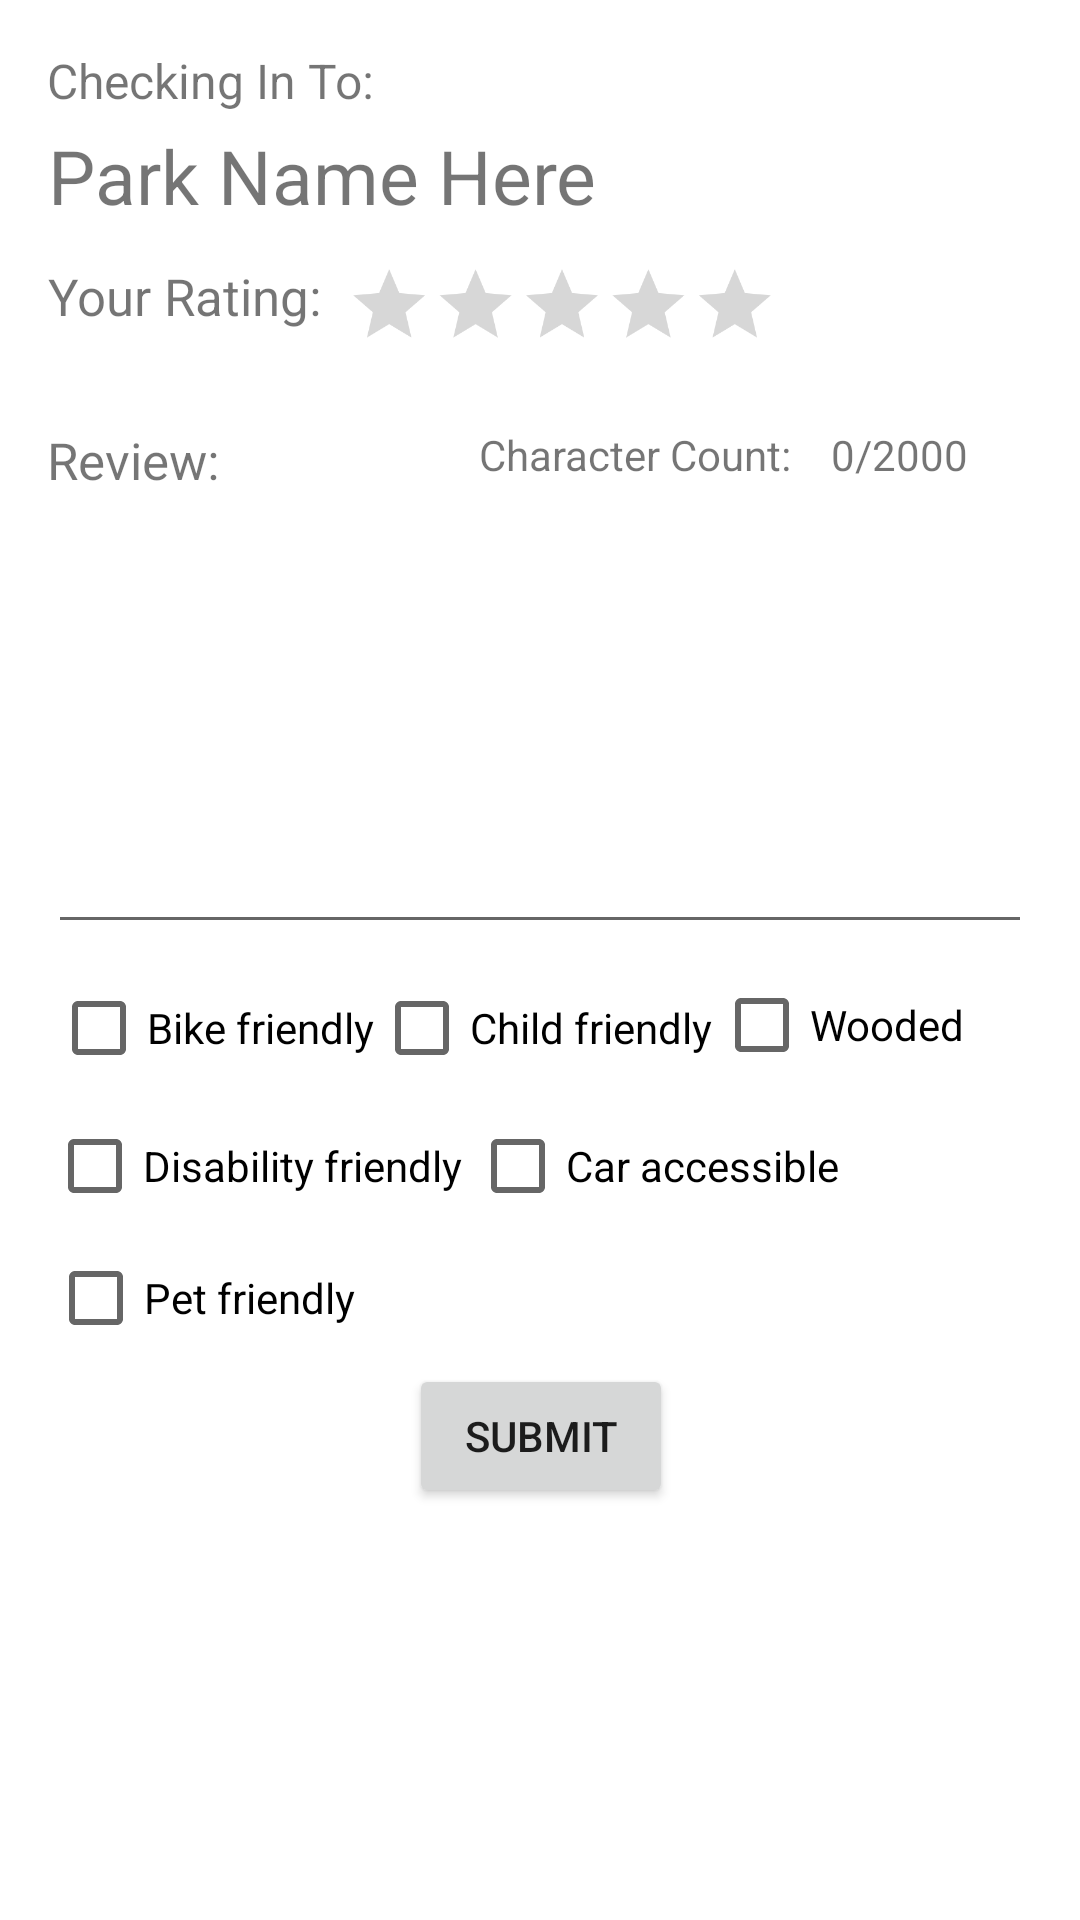

Write the Android layout XML for this screen, with the resource values it uses.
<!-- AndroidManifest.xml: application theme Theme.UPark -->
<!-- res/layout/activity_check_in.xml -->
<?xml version="1.0" encoding="utf-8"?>
<androidx.constraintlayout.widget.ConstraintLayout xmlns:android="http://schemas.android.com/apk/res/android"
    xmlns:app="http://schemas.android.com/apk/res-auto"
    xmlns:tools="http://schemas.android.com/tools"
    android:layout_width="match_parent"
    android:layout_height="match_parent"
    tools:context=".CheckIn">

    <TextView
        android:id="@+id/checkInLabel"
        android:layout_width="wrap_content"
        android:layout_height="wrap_content"
        android:layout_marginTop="16dp"
        android:text="Checking In To:"
        android:textSize="16sp"
        app:layout_constraintEnd_toEndOf="parent"
        app:layout_constraintHorizontal_bias="0.063"
        app:layout_constraintStart_toStartOf="parent"
        app:layout_constraintTop_toTopOf="parent" />

    <TextView
        android:id="@+id/parkName"
        android:layout_width="wrap_content"
        android:layout_height="wrap_content"
        android:layout_marginTop="4dp"
        android:text="Park Name Here"
        android:textSize="25sp"
        app:layout_constraintEnd_toEndOf="parent"
        app:layout_constraintHorizontal_bias="0.09"
        app:layout_constraintStart_toStartOf="parent"
        app:layout_constraintTop_toBottomOf="@+id/checkInLabel" />

    <RatingBar
        android:id="@+id/ratingBar"
        android:layout_width="237dp"
        android:layout_height="43dp"
        android:layout_marginStart="8dp"
        android:scaleX="0.6"
        android:scaleY="0.6"
        android:transformPivotX="0dp"
        app:layout_constraintStart_toEndOf="@+id/ratingLabel"
        app:layout_constraintTop_toTopOf="@+id/ratingLabel" />

    <TextView
        android:id="@+id/ratingLabel"
        android:layout_width="wrap_content"
        android:layout_height="wrap_content"
        android:layout_marginStart="16dp"
        android:layout_marginTop="12dp"
        android:text="Your Rating:"
        android:textSize="17sp"
        app:layout_constraintStart_toStartOf="parent"
        app:layout_constraintTop_toBottomOf="@+id/parkName" />

    <TextView
        android:id="@+id/reviewLabel"
        android:layout_width="wrap_content"
        android:layout_height="wrap_content"
        android:layout_marginTop="32dp"
        android:text="Review:"
        android:textSize="17sp"
        app:layout_constraintEnd_toEndOf="parent"
        app:layout_constraintHorizontal_bias="0.052"
        app:layout_constraintStart_toStartOf="parent"
        app:layout_constraintTop_toBottomOf="@+id/ratingLabel" />

    <EditText
        android:id="@+id/reviewText"
        android:layout_width="328dp"
        android:layout_height="150dp"
        android:ems="10"
        android:gravity="start|top"
        android:inputType="textMultiLine"
        app:layout_constraintEnd_toEndOf="parent"
        app:layout_constraintStart_toStartOf="parent"
        app:layout_constraintTop_toBottomOf="@+id/reviewLabel" />

    <Button
        android:id="@+id/submitButton"
        android:layout_width="wrap_content"
        android:layout_height="wrap_content"
        android:onClick="submitPressed"
        android:text="Submit"
        app:layout_constraintBottom_toBottomOf="parent"
        app:layout_constraintEnd_toEndOf="parent"
        app:layout_constraintHorizontal_bias="0.501"
        app:layout_constraintStart_toStartOf="parent"
        app:layout_constraintTop_toBottomOf="@+id/carCheck"
        app:layout_constraintVertical_bias="0.243" />

    <TextView
        android:id="@+id/charLabel"
        android:layout_width="wrap_content"
        android:layout_height="wrap_content"
        android:text="Character Count:"
        app:layout_constraintEnd_toEndOf="parent"
        app:layout_constraintHorizontal_bias="0.475"
        app:layout_constraintStart_toEndOf="@+id/reviewLabel"
        app:layout_constraintTop_toTopOf="@+id/reviewLabel" />

    <TextView
        android:id="@+id/charLimit"
        android:layout_width="wrap_content"
        android:layout_height="wrap_content"
        android:text="0/2000"
        app:layout_constraintEnd_toEndOf="parent"
        app:layout_constraintHorizontal_bias="0.26"
        app:layout_constraintStart_toEndOf="@+id/charLabel"
        app:layout_constraintTop_toTopOf="@+id/charLabel" />

    <CheckBox
        android:id="@+id/treeCheck"
        android:layout_width="97dp"
        android:layout_height="46dp"
        android:text="Wooded"
        app:layout_constraintEnd_toEndOf="parent"
        app:layout_constraintHorizontal_bias="0.026"
        app:layout_constraintStart_toEndOf="@+id/childCheck"
        app:layout_constraintTop_toTopOf="@+id/childCheck" />

    <CheckBox
        android:id="@+id/abilityCheck"
        android:layout_width="141dp"
        android:layout_height="44dp"
        android:text="Disability friendly"
        app:layout_constraintEnd_toEndOf="parent"
        app:layout_constraintHorizontal_bias="0.072"
        app:layout_constraintStart_toStartOf="parent"
        app:layout_constraintTop_toBottomOf="@+id/bikeCheck" />

    <CheckBox
        android:id="@+id/petCheck"
        android:layout_width="141dp"
        android:layout_height="44dp"
        android:text="Pet friendly"
        app:layout_constraintEnd_toEndOf="parent"
        app:layout_constraintHorizontal_bias="0.073"
        app:layout_constraintStart_toStartOf="parent"
        app:layout_constraintTop_toBottomOf="@+id/abilityCheck" />

    <CheckBox
        android:id="@+id/carCheck"
        android:layout_width="141dp"
        android:layout_height="44dp"
        android:text="Car accessible"
        app:layout_constraintEnd_toEndOf="parent"
        app:layout_constraintHorizontal_bias="0.0"
        app:layout_constraintStart_toEndOf="@+id/abilityCheck"
        app:layout_constraintTop_toTopOf="@+id/abilityCheck" />

    <CheckBox
        android:id="@+id/bikeCheck"
        android:layout_width="wrap_content"
        android:layout_height="wrap_content"
        android:layout_marginTop="4dp"
        android:text="Bike friendly"
        app:layout_constraintEnd_toEndOf="parent"
        app:layout_constraintHorizontal_bias="0.067"
        app:layout_constraintStart_toStartOf="parent"
        app:layout_constraintTop_toBottomOf="@+id/reviewText" />

    <CheckBox
        android:id="@+id/childCheck"
        android:layout_width="wrap_content"
        android:layout_height="wrap_content"
        android:text="Child friendly"
        app:layout_constraintEnd_toEndOf="parent"
        app:layout_constraintHorizontal_bias="0.0"
        app:layout_constraintStart_toEndOf="@+id/bikeCheck"
        app:layout_constraintTop_toTopOf="@+id/bikeCheck" />
</androidx.constraintlayout.widget.ConstraintLayout>
<!-- resources referenced by this layout -->
<resources>
  <style name="Theme.UPark" parent="Theme.MaterialComponents.DayNight.DarkActionBar">
          
          <item name="colorPrimary">@color/purple_500</item>
          <item name="colorPrimaryVariant">@color/purple_700</item>
          <item name="colorOnPrimary">@color/white</item>
          
          <item name="colorSecondary">@color/teal_200</item>
          <item name="colorSecondaryVariant">@color/teal_700</item>
          <item name="colorOnSecondary">@color/black</item>
          
          <item name="android:statusBarColor" tools:targetApi="l">?attr/colorPrimaryVariant</item>
          
      </style>
  <color name="purple_500">#96BB7C</color>
  <color name="purple_700">#184D47</color>
  <color name="white">#FFFFFFFF</color>
  <color name="teal_200">#87a330</color>
  <color name="teal_700">#184D47</color>
  <color name="black">#FF000000</color>
</resources>
